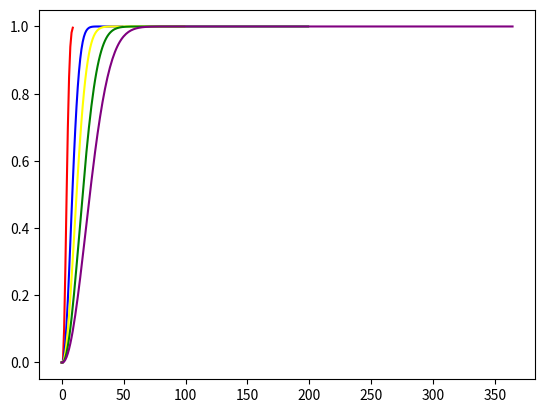

Python code for this plot:
import matplotlib.pyplot as plt


def factorial(n):
    fact = 1
    for i in range(2, n + 1):
        fact *= i
    return fact


def calculate_probability(n, d):
    return 1 - factorial(d) / ((d ** n) * factorial(d - n))


if __name__ == '__main__':
    d = [10, 50, 100, 200, 365]
    colors = ['red', 'blue', 'yellow', 'green', 'purple']

    for idx, k in enumerate(d):
        x = []
        y = []
        for i in range(k):
            x.append(i)
            y.append(calculate_probability(i, k))
        plt.plot(x, y, color=colors[idx])
    plt.show()
